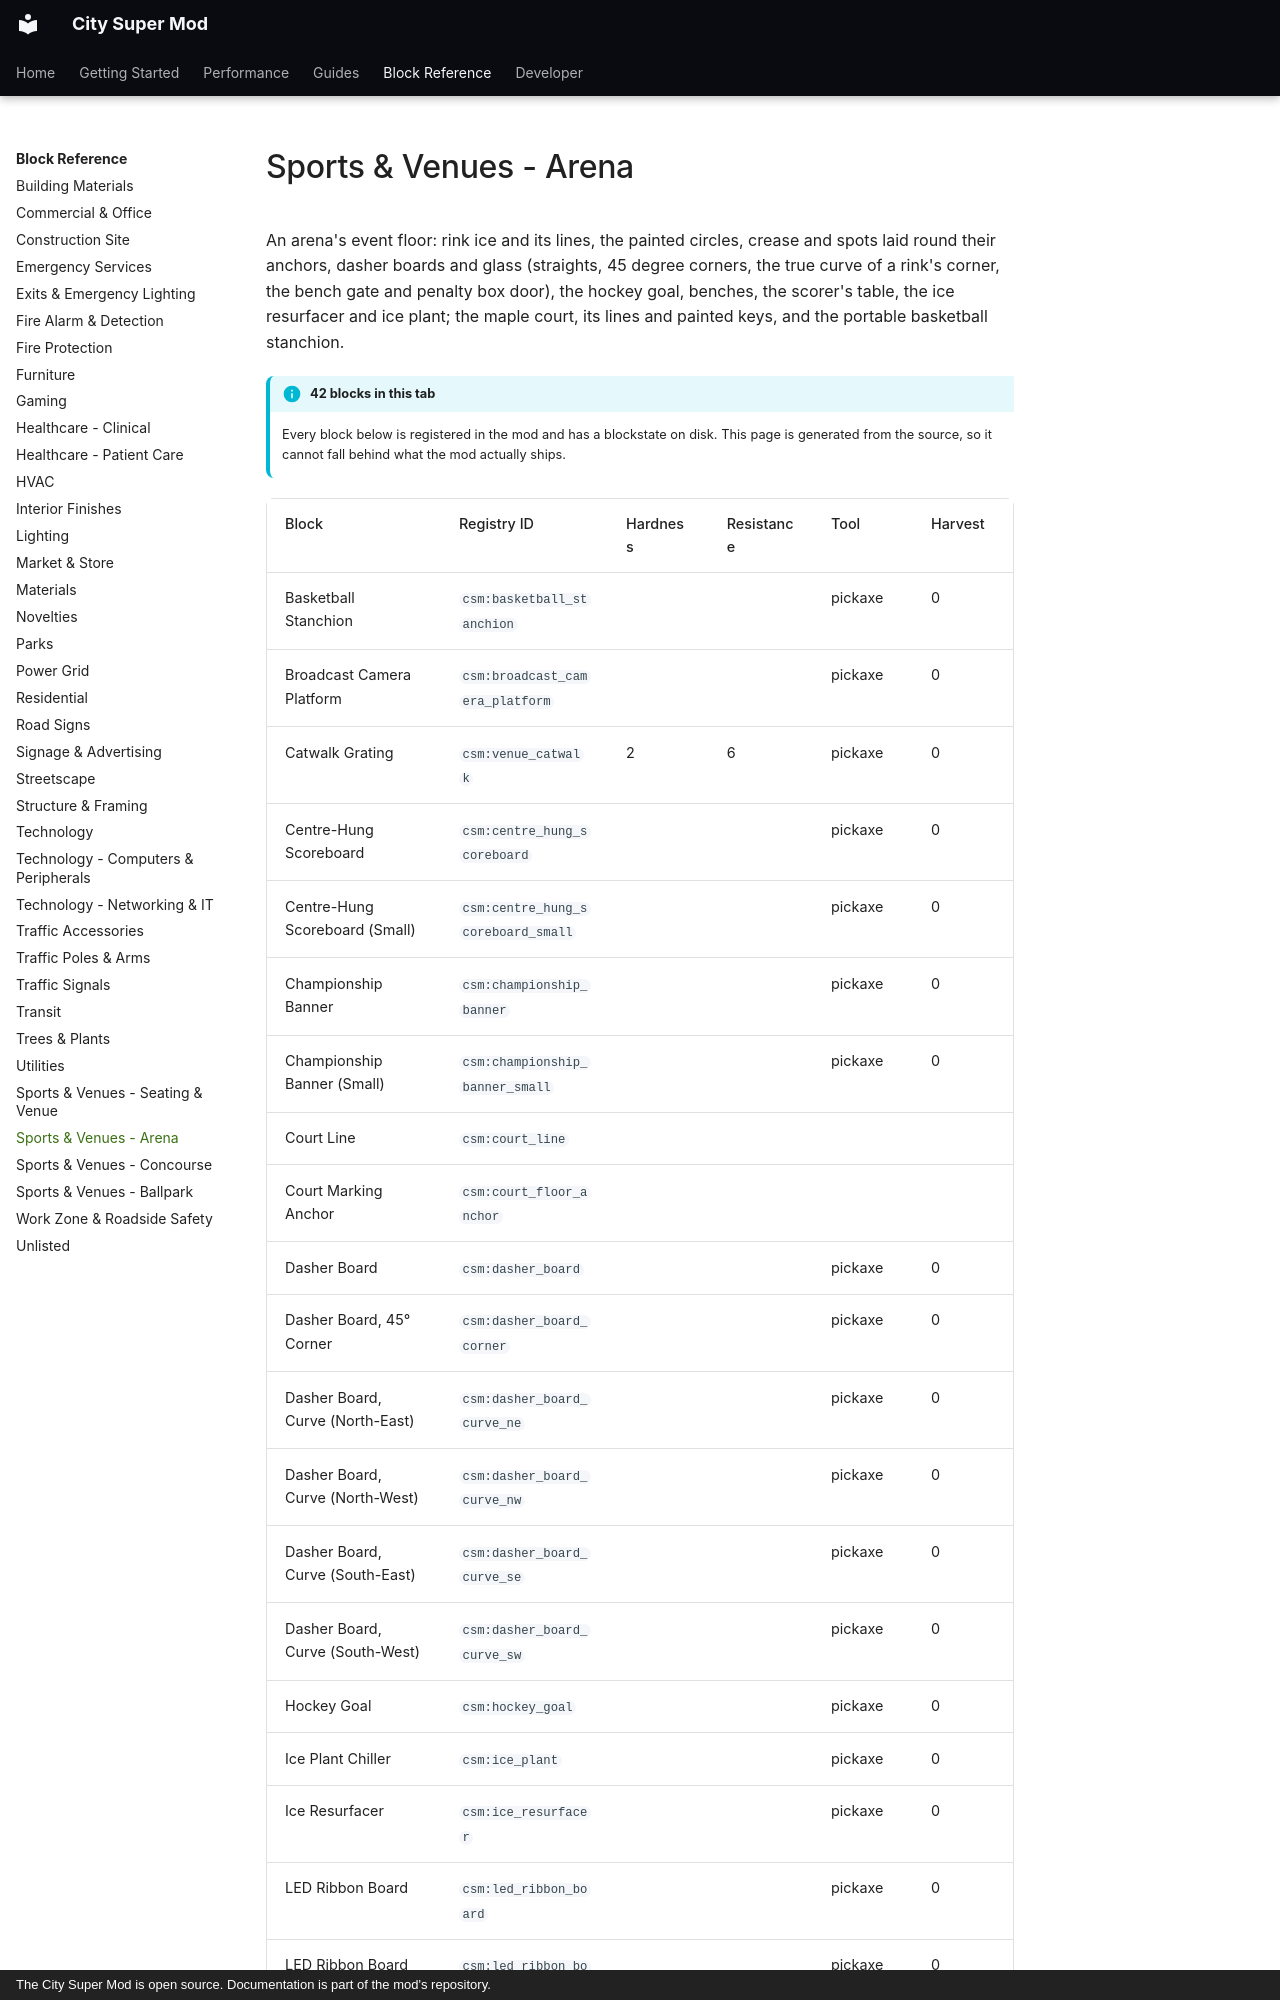

repository: Mica-Technologies/minecraft-city-super-mod · page: reference/venues-arena/index.html · generator: mkdocs · copyright: The City Super Mod is open source. Documentation is part of the mod's repository.

# Sports & Venues - Arena

An arena's event floor: rink ice and its lines, the painted circles, crease and spots laid round their anchors, dasher boards and glass (straights, 45 degree corners, the true curve of a rink's corner, the bench gate and penalty box door), the hockey goal, benches, the scorer's table, the ice resurfacer and ice plant; the maple court, its lines and painted keys, and the portable basketball stanchion.

!!! info "42 blocks in this tab"

    Every block below is registered in the mod and has a blockstate on disk. This page is
    generated from the source, so it cannot fall behind what the mod actually ships.

<div class="block-table" markdown>
